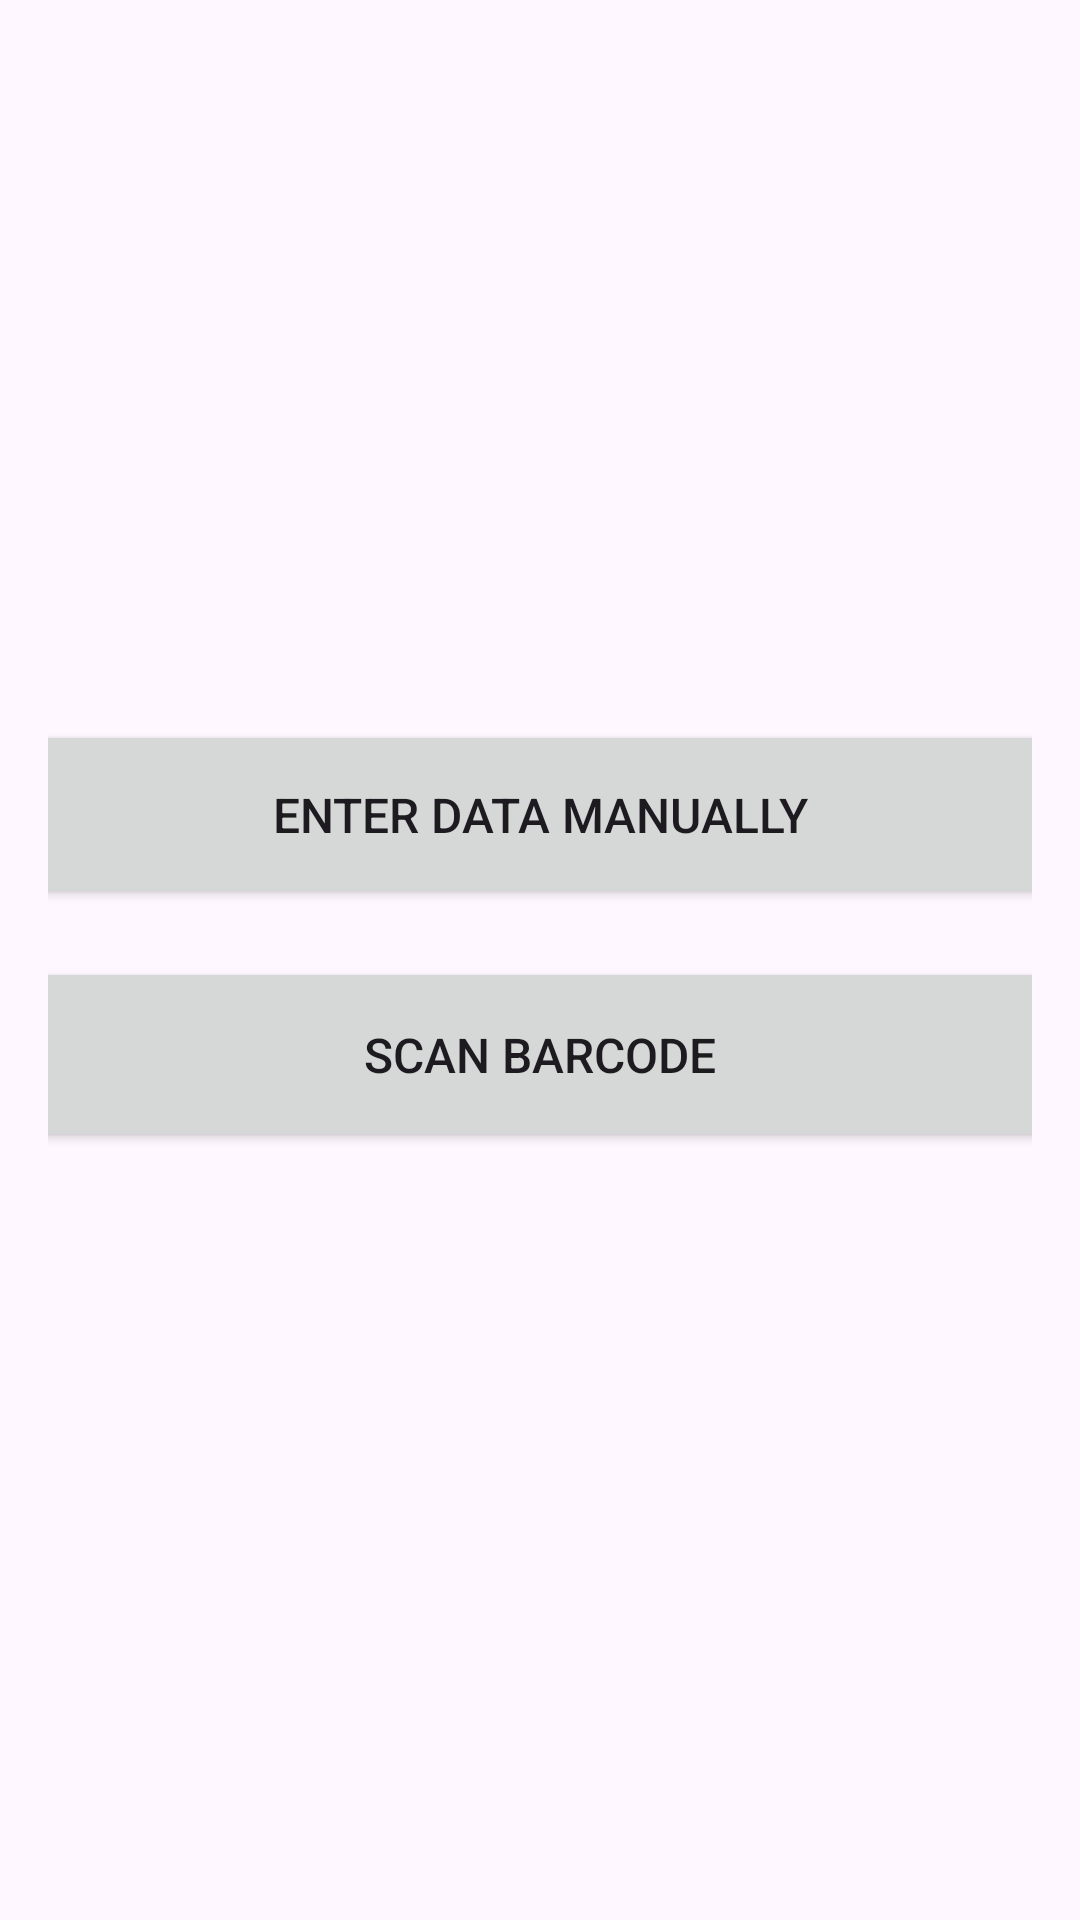

This screen was rendered from an Android layout file. Write that file and the resources it references.
<!-- AndroidManifest.xml: application theme Theme.WIMF1 -->
<!-- res/layout/fragment_grocery_add_method_selection.xml -->
<?xml version="1.0" encoding="utf-8"?>
<LinearLayout xmlns:android="http://schemas.android.com/apk/res/android"
    android:layout_width="match_parent"
    android:layout_height="match_parent"
    android:orientation="vertical"
    android:gravity="center"
    android:padding="16dp">

    
    <Button
        android:id="@+id/buttonManualEntry"
        android:layout_width="376dp"
        android:layout_height="63dp"
        android:layout_marginBottom="16dp"
        android:text="@string/manual_entry"
        android:textSize="16sp" />

    
    <Button
        android:id="@+id/buttonBarcodeScan"
        android:layout_width="376dp"
        android:layout_height="65dp"
        android:layout_marginBottom="16dp"
        android:text="@string/barcode_entry"
        android:textSize="16sp" />
</LinearLayout>
<!-- resources referenced by this layout -->
<resources>
  <string name="barcode_entry">Scan barcode</string>
  <string name="manual_entry">Enter data manually</string>
  <style name="Theme.WIMF1" parent="Base.Theme.WIMF1" />
  <style name="Base.Theme.WIMF1" parent="Theme.Material3.DayNight.NoActionBar">
          
  
          
      </style>
</resources>
